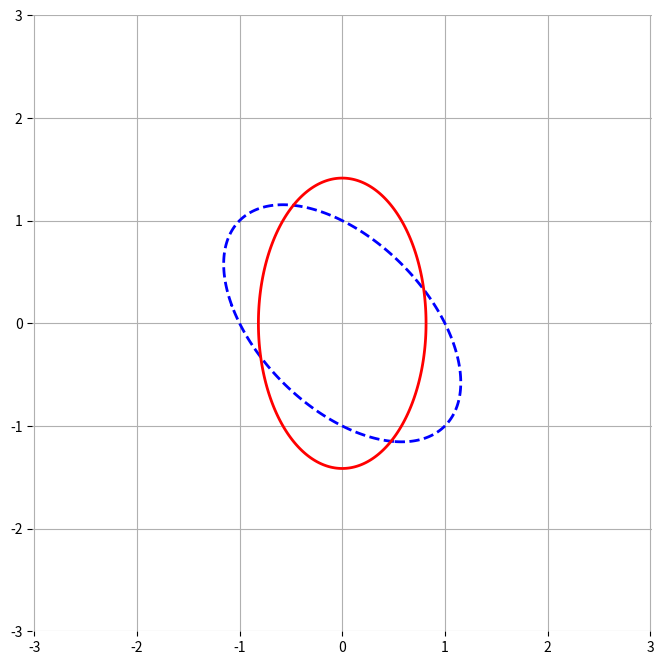

Reproduce this figure in Python.
import numpy as np
from scipy.linalg import eig
import matplotlib.pyplot as plt
import time


def orthogonal_diag(A):
    """
    对实对称矩阵 A 进行相似对角化。

    参数:
    A (np.ndarray): 输入的实对称矩阵。

    返回:
    tuple: 包含两个元素的元组 (Q, U)。
           Q 是变换矩阵，U 是对角化的结果。
    """
    m, n = A.shape
    if m != n or not np.allclose(A, A.T):
        raise ValueError("Input matrix must be symmetric.")  # 输入必须是实对称矩阵
    else:
        eigenvalues, eigenvectors = eig(A)
        Q = eigenvectors
        U = np.diag(eigenvalues)
        return Q, U


def pn_definite(U):
    """
    求出对应的正、负惯性指数，并判定是正定还是负定二次型。

    参数:
    U (np.ndarray): 对角化的结果矩阵。
    """
    n = U.shape[0]
    positive = 0
    negative = 0
    for i in range(n):
        if U[i, i] > 0:
            positive += 1
        elif U[i, i] < 0:
            negative += 1
    print(f'The positive index of inertia is {positive}.')
    print(f'The negative index of inertia is {negative}.')
    if positive == n:
        print('f is positive definite.')
    elif negative == n:
        print('f is negative definite.')


def create_curve(A, U, xyinterval):
    """
    画出对应二元二次型对应的曲线。

    参数:
    A (np.ndarray): 输入的实对称矩阵。
    U (np.ndarray): 对角化的结果矩阵。
    xyinterval (list): 数值区间行向量 [xmin, xmax, ymin, ymax]。
    """
    a1, b1_half, c1 = A[0, 0], A[0, 1], A[1, 1]
    b1 = b1_half * 2  # 因为输入矩阵是对称矩阵，所以 b1 = A(1,2) + A(2,1)
    a2, c2 = U[0, 0], U[1, 1]

    def f1(x1, x2):
        return a1 * x1 ** 2 + b1 * x1 * x2 + c1 * x2 ** 2 - 1

    def f2(x1, x2):
        return a2 * x1 ** 2 + c2 * x2 ** 2 - 1

    xmin, xmax, ymin, ymax = xyinterval

    # 创建网格数据
    x = np.linspace(xmin, xmax, 400)
    y = np.linspace(ymin, ymax, 400)
    X, Y = np.meshgrid(x, y)

    # 计算函数值
    Z1 = f1(X, Y)
    Z2 = f2(X, Y)

    # 绘制原曲线
    plt.figure(figsize=(8, 8))
    plt.contour(X, Y, Z1, levels=[0], colors='blue', linestyles='dashed', linewidths=2)

    # 绘制标准形曲线
    plt.contour(X, Y, Z2, levels=[0], colors='red', linewidths=2)

    plt.axis(xyinterval)
    plt.axis('equal')
    plt.grid(True)
    plt.box(False)
    plt.show()


if __name__ == "__main__":
    # 清除所有变量并初始化计时器
    start_time = time.time()

    # 定义矩阵 A
    A = np.array([[1, 0.5], [0.5, 1]])

    # 计算矩阵 A 的相似对角化
    Q, U = orthogonal_diag(A)

    # 判定正、负惯性指数及正定性
    pn_definite(U)

    # 画出对应二元二次型的曲线
    xyinterval = [-3, 3, -3, 3]
    create_curve(A, U, xyinterval)

    # 计算并输出运行时间
    end_time = time.time()
    elapsed_time = end_time - start_time
    print(f"\nElapsed time: {elapsed_time:.6f} seconds")